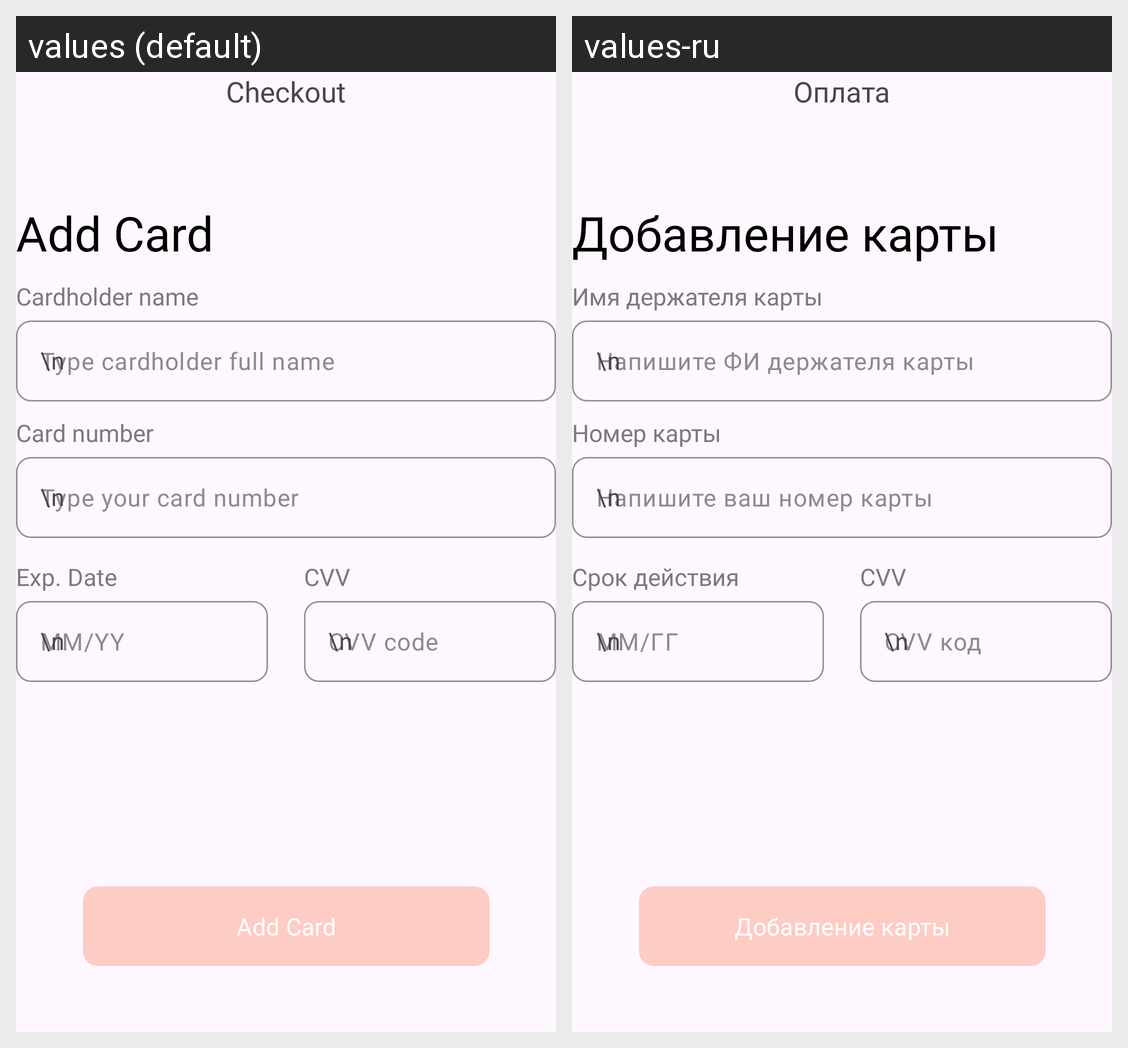

The Android screen above is rendered under two locales of the same app. Produce the string resources it draws, with the default and per-locale values.
Android screen res/layout/activity_add_card.xml rendered under 2 locales, left to right: values (default), values-ru. Device: Nexus 5 (rendered at 1080×1920; each locale shown at half size, 540×960, under a caption strip naming it); theme Theme.MeTime.
Strings drawn on this screen, with the default value and each locale's value (text and hints the layout hard-codes, and strings that could not be matched under every locale, appear in the picture but are not listed):

checkout
  values: Checkout
  values-ru: Оплата

add_card
  values: Add Card
  values-ru: Добавление карты

cardholder_name
  values: Cardholder name
  values-ru: Имя держателя карты

card_number
  values: Card number
  values-ru: Номер карты

exp_date
  values: Exp. Date
  values-ru: Срок действия

cvv
  values: CVV
  values-ru: CVV  [not translated; the default value is used]
